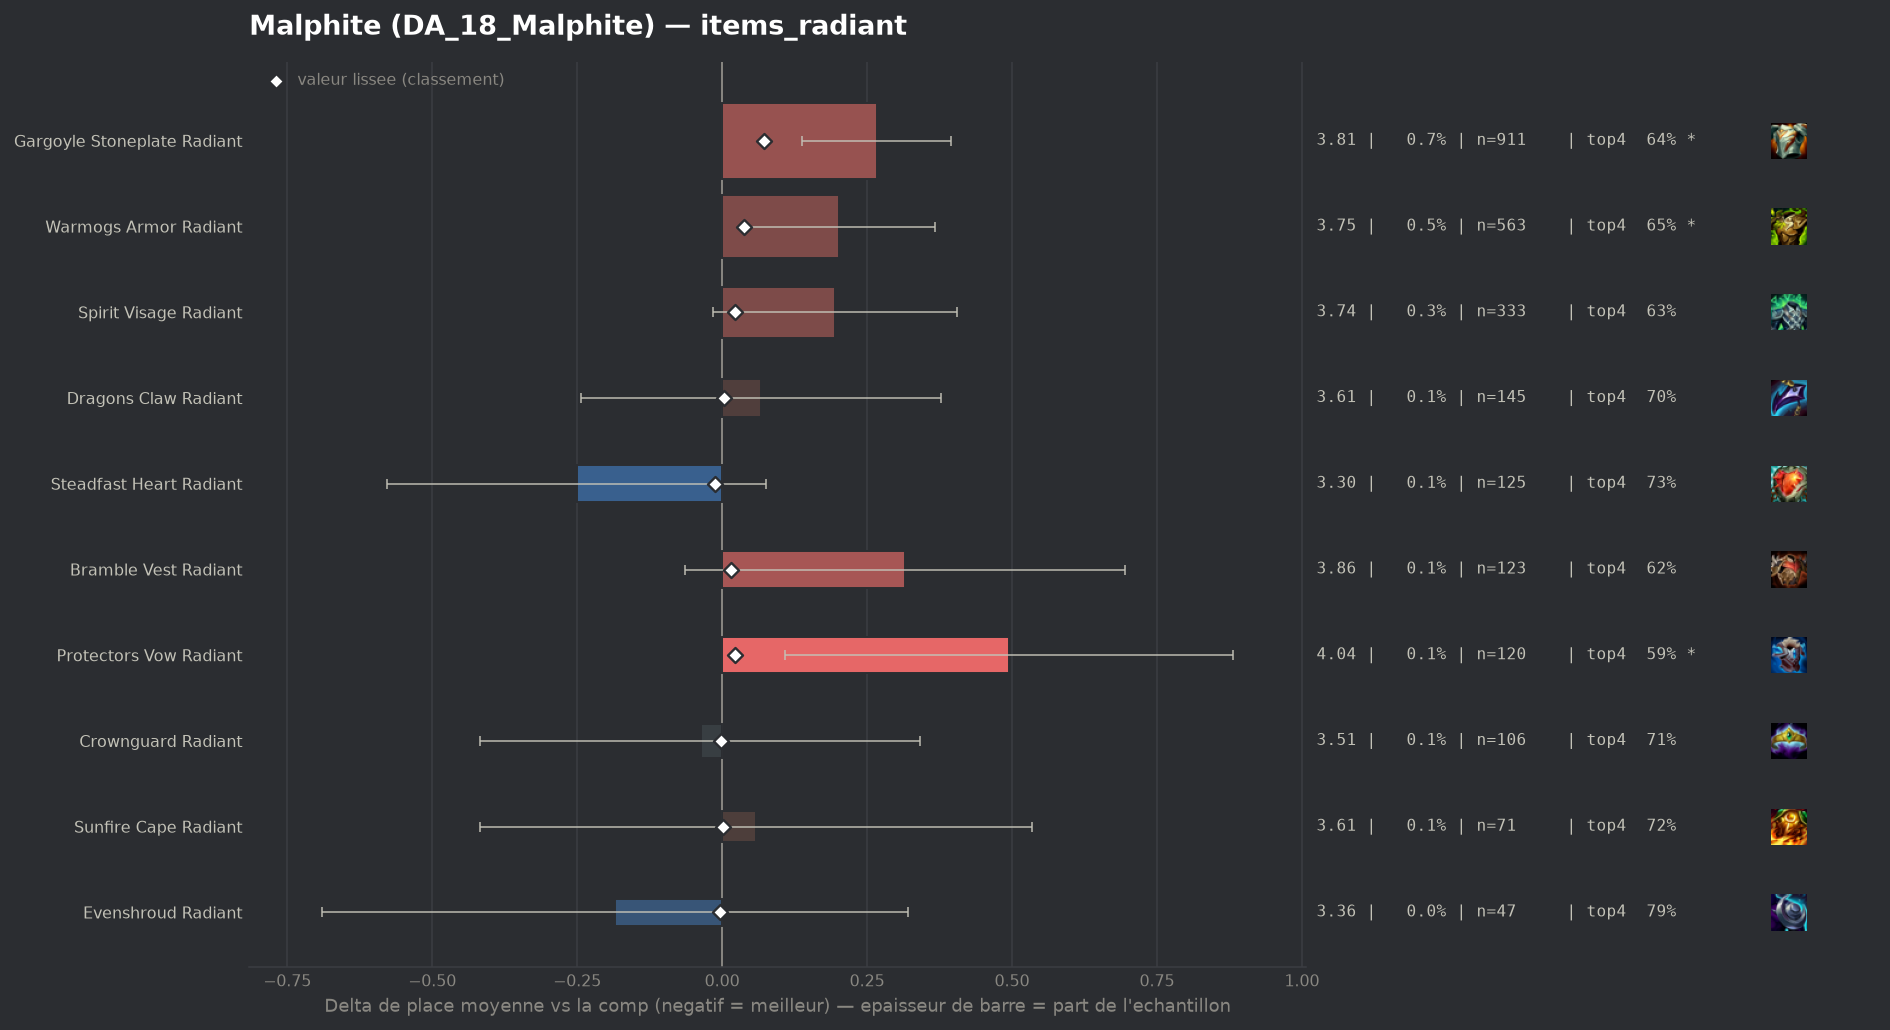

The data file committed next to this chart (first rows):
group, label, n, share, avg_place, shrunk_avg, score, d_avg, d_avg_pess, impact, d_top4, win, top2, top4, sd, z, p, significant
populaire, Steadfast Heart Radiant, 125, 0.001028, 3.296, 3.534, -0.012, -0.251, 0.0, 0.0, 0.0341, 0.168, 0.464, 0.728, 1.863, -1.5, 0.1328, False
populaire, Evenshroud Radiant, 47, 0.0003865, 3.362, 3.543, -0.004, -0.185, 0.0, 0.0, 0.0933, 0.1702, 0.3191, 0.7872, 1.768, -0.72, 0.4732, False
populaire, Crownguard Radiant, 106, 0.0008717, 3.509, 3.545, -0.002, -0.037, 0.0, 0.0, 0.0137, 0.1698, 0.3868, 0.7075, 1.992, -0.19, 0.8474, False
populaire, Sunfire Cape Radiant, 71, 0.0005839, 3.606, 3.548, 0.002, 0.059, 0.0, -0.0, 0.0244, 0.1549, 0.3662, 0.7183, 2.045, 0.24, 0.8081, False
populaire, Dragons Claw Radiant, 145, 0.001192, 3.614, 3.55, 0.004, 0.067, 0.0, -0.0, 0.0027, 0.1172, 0.3448, 0.6966, 1.902, 0.42, 0.671, False
populaire, Bramble Vest Radiant, 123, 0.001012, 3.862, 3.562, 0.015, 0.315, 0.0, -0.0, -0.076, 0.1545, 0.3171, 0.6179, 2.146, 1.63, 0.1036, False
, Ionic Spark Radiant, 43, 0.0003536, 4.512, 3.563, 0.017, 0.965, 0.387, -0.0, -0.2055, 0.0465, 0.2093, 0.4884, 1.933, 3.27, 0.00107, True
populaire, Protectors Vow Radiant, 120, 0.0009869, 4.042, 3.57, 0.023, 0.495, 0.109, -0.0, -0.1022, 0.1167, 0.3083, 0.5917, 2.158, 2.51, 0.01201, True
populaire, Spirit Visage Radiant, 333, 0.002739, 3.742, 3.57, 0.023, 0.195, 0.0, -0.0001, -0.0633, 0.1471, 0.3153, 0.6306, 1.951, 1.82, 0.06848, False
populaire, Warmogs Armor Radiant, 563, 0.00463, 3.748, 3.584, 0.038, 0.201, 0.034, -0.0002, -0.0438, 0.1492, 0.3321, 0.6501, 2.016, 2.36, 0.01819, True
populaire, Gargoyle Stoneplate Radiant, 911, 0.007492, 3.813, 3.619, 0.073, 0.267, 0.138, -0.0005, -0.0561, 0.1229, 0.3095, 0.6378, 1.97, 4.07, 5e-05, True
